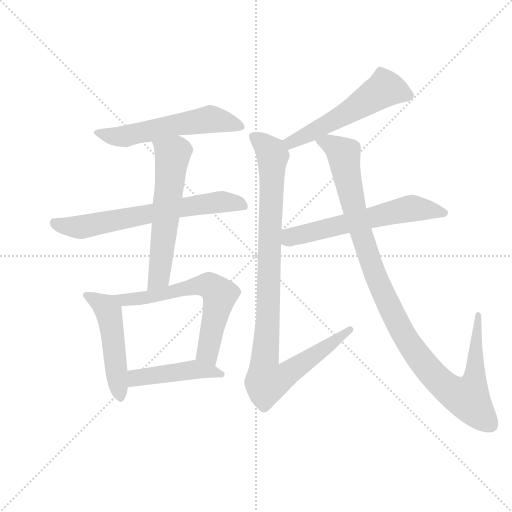
t = 0.00 s
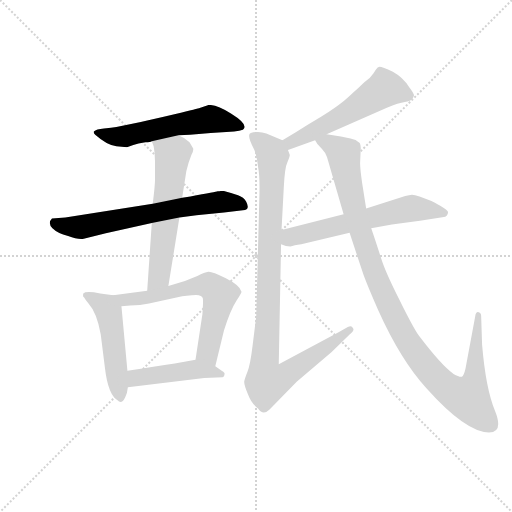
t = 1.60 s
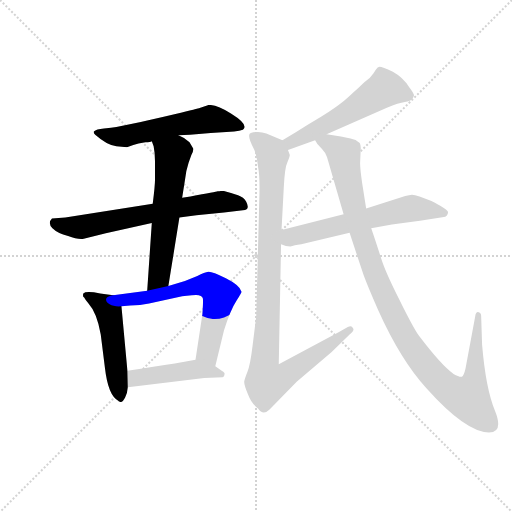
t = 3.20 s
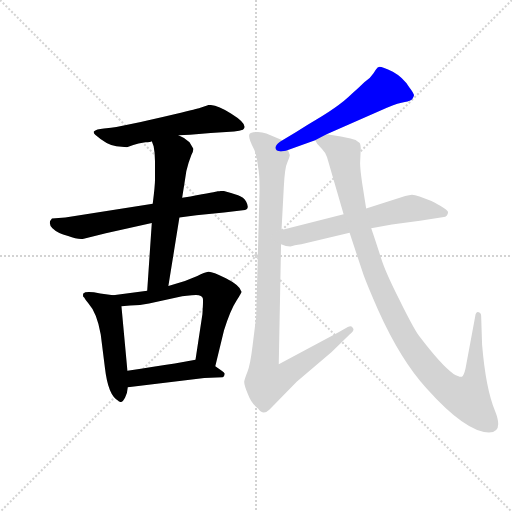
t = 4.80 s
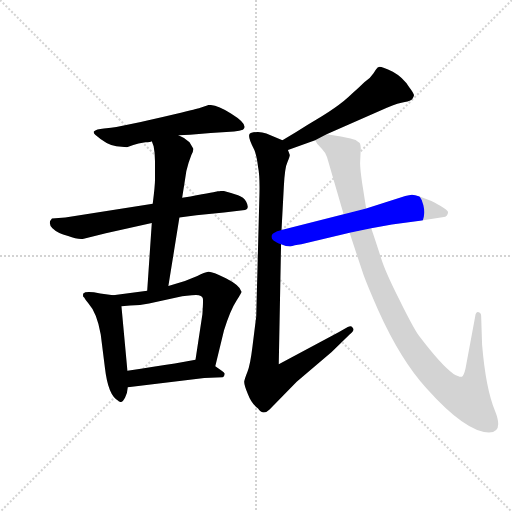
t = 6.40 s
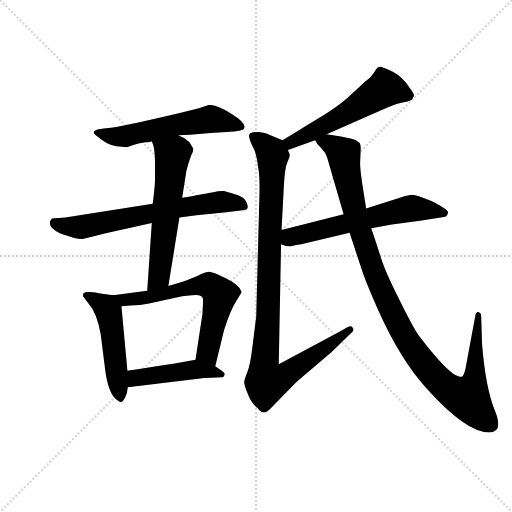
t = 8.00 s

The animated SVG that drew these frames (rendered in a browser with its animation timeline set to each time). Animation: 10 CSS @keyframes rules; one cycle of 8.00 s.

<svg version="1.1" viewBox="0 0 1024 1024" xmlns="http://www.w3.org/2000/svg">
  <g stroke="lightgray" stroke-dasharray="1,1" stroke-width="1" transform="scale(4, 4)">
    <line x1="0" y1="0" x2="256" y2="256"></line>
    <line x1="256" y1="0" x2="0" y2="256"></line>
    <line x1="128" y1="0" x2="128" y2="256"></line>
    <line x1="0" y1="128" x2="256" y2="128"></line>
  </g>
  <g transform="scale(0.92, -0.92) translate(60, -850)">
    <style type="text/css">
      
        @keyframes keyframes0 {
          from {
            stroke: blue;
            stroke-dashoffset: 577;
            stroke-width: 128;
          }
          65% {
            animation-timing-function: step-end;
            stroke: blue;
            stroke-dashoffset: 0;
            stroke-width: 128;
          }
          to {
            stroke: black;
            stroke-width: 1024;
          }
        }
        #make-me-a-hanzi-animation-0 {
          animation: keyframes0 0.7195638020833334s both;
          animation-delay: 0s;
          animation-timing-function: linear;
        }
      
        @keyframes keyframes1 {
          from {
            stroke: blue;
            stroke-dashoffset: 671;
            stroke-width: 128;
          }
          69% {
            animation-timing-function: step-end;
            stroke: blue;
            stroke-dashoffset: 0;
            stroke-width: 128;
          }
          to {
            stroke: black;
            stroke-width: 1024;
          }
        }
        #make-me-a-hanzi-animation-1 {
          animation: keyframes1 0.7960611979166666s both;
          animation-delay: 0.7195638020833334s;
          animation-timing-function: linear;
        }
      
        @keyframes keyframes2 {
          from {
            stroke: blue;
            stroke-dashoffset: 597;
            stroke-width: 128;
          }
          66% {
            animation-timing-function: step-end;
            stroke: blue;
            stroke-dashoffset: 0;
            stroke-width: 128;
          }
          to {
            stroke: black;
            stroke-width: 1024;
          }
        }
        #make-me-a-hanzi-animation-2 {
          animation: keyframes2 0.73583984375s both;
          animation-delay: 1.515625s;
          animation-timing-function: linear;
        }
      
        @keyframes keyframes3 {
          from {
            stroke: blue;
            stroke-dashoffset: 511;
            stroke-width: 128;
          }
          62% {
            animation-timing-function: step-end;
            stroke: blue;
            stroke-dashoffset: 0;
            stroke-width: 128;
          }
          to {
            stroke: black;
            stroke-width: 1024;
          }
        }
        #make-me-a-hanzi-animation-3 {
          animation: keyframes3 0.6658528645833334s both;
          animation-delay: 2.25146484375s;
          animation-timing-function: linear;
        }
      
        @keyframes keyframes4 {
          from {
            stroke: blue;
            stroke-dashoffset: 644;
            stroke-width: 128;
          }
          68% {
            animation-timing-function: step-end;
            stroke: blue;
            stroke-dashoffset: 0;
            stroke-width: 128;
          }
          to {
            stroke: black;
            stroke-width: 1024;
          }
        }
        #make-me-a-hanzi-animation-4 {
          animation: keyframes4 0.7740885416666666s both;
          animation-delay: 2.9173177083333335s;
          animation-timing-function: linear;
        }
      
        @keyframes keyframes5 {
          from {
            stroke: blue;
            stroke-dashoffset: 460;
            stroke-width: 128;
          }
          60% {
            animation-timing-function: step-end;
            stroke: blue;
            stroke-dashoffset: 0;
            stroke-width: 128;
          }
          to {
            stroke: black;
            stroke-width: 1024;
          }
        }
        #make-me-a-hanzi-animation-5 {
          animation: keyframes5 0.6243489583333334s both;
          animation-delay: 3.69140625s;
          animation-timing-function: linear;
        }
      
        @keyframes keyframes6 {
          from {
            stroke: blue;
            stroke-dashoffset: 553;
            stroke-width: 128;
          }
          64% {
            animation-timing-function: step-end;
            stroke: blue;
            stroke-dashoffset: 0;
            stroke-width: 128;
          }
          to {
            stroke: black;
            stroke-width: 1024;
          }
        }
        #make-me-a-hanzi-animation-6 {
          animation: keyframes6 0.7000325520833334s both;
          animation-delay: 4.315755208333333s;
          animation-timing-function: linear;
        }
      
        @keyframes keyframes7 {
          from {
            stroke: blue;
            stroke-dashoffset: 1019;
            stroke-width: 128;
          }
          77% {
            animation-timing-function: step-end;
            stroke: blue;
            stroke-dashoffset: 0;
            stroke-width: 128;
          }
          to {
            stroke: black;
            stroke-width: 1024;
          }
        }
        #make-me-a-hanzi-animation-7 {
          animation: keyframes7 1.0792643229166667s both;
          animation-delay: 5.015787760416666s;
          animation-timing-function: linear;
        }
      
        @keyframes keyframes8 {
          from {
            stroke: blue;
            stroke-dashoffset: 614;
            stroke-width: 128;
          }
          67% {
            animation-timing-function: step-end;
            stroke: blue;
            stroke-dashoffset: 0;
            stroke-width: 128;
          }
          to {
            stroke: black;
            stroke-width: 1024;
          }
        }
        #make-me-a-hanzi-animation-8 {
          animation: keyframes8 0.7496744791666666s both;
          animation-delay: 6.095052083333333s;
          animation-timing-function: linear;
        }
      
        @keyframes keyframes9 {
          from {
            stroke: blue;
            stroke-dashoffset: 1116;
            stroke-width: 128;
          }
          78% {
            animation-timing-function: step-end;
            stroke: blue;
            stroke-dashoffset: 0;
            stroke-width: 128;
          }
          to {
            stroke: black;
            stroke-width: 1024;
          }
        }
        #make-me-a-hanzi-animation-9 {
          animation: keyframes9 1.158203125s both;
          animation-delay: 6.8447265625s;
          animation-timing-function: linear;
        }
      
    </style>
    
      <path d="M 216 530 Q 246 540 256.5 540.5 Q 267 541 270 543 L 328 556 L 353 557 L 398 561 L 449 564 Q 461 566 468 568 Q 471 571 472 574 Q 472 585 442 603.5 Q 412 622 394 622 L 374 615 Q 372 614 321.5 602 Q 271 590 246 585 L 193 574 Q 183 572 166 570.5 Q 149 569 144 564 Q 143 561 147 557 Q 173 534 193 532 L 216 530 Z" fill="lightgray"></path>
    
      <path d="M 272 407 L 82 377 L 53 375 Q 43 365 54 354 Q 65 343 88 337 Q 109 329 122 331 L 170 343 L 270 365 L 330 377 L 367 382 L 427 388 L 468 393 Q 485 393 475 412 Q 470 421 457.5 425.5 Q 445 430 426 435 Q 418 435 415 434 L 413 434 Q 411 433 354 423 L 336 420 L 272 407 Z" fill="lightgray"></path>
    
      <path d="M 270 543 L 274 532 Q 277 517 277 499 L 277 460 Q 277 447 272 407 L 270 365 L 260 218 C 258 188 301 198 306 228 L 330 377 L 336 420 L 342 458 Q 344 478 350 496 L 356 513 Q 361 522 360 527 Q 358 531 352 541 Q 343 550 328 556 C 301 569 260 571 270 543 Z" fill="lightgray"></path>
    
      <path d="M 186 208 L 158 212 Q 127 218 121 212 Q 120 208 121 205 L 123 203 Q 126 197 132 191 Q 151 170 159 123 L 168 51 Q 175 -10 197 -21 Q 198 -22 199 -23 L 202 -24 Q 207 -24 212 -14 Q 217 -4 218 8 L 217 44 L 204 184 C 202 206 202 206 186 208 Z" fill="lightgray"></path>
    
      <path d="M 260 218 L 186 208 C 156 204 174 181 204 184 L 223 186 Q 245 186 264 190 L 336 206 Q 338 207 346 207 L 357 208 Q 379 211 381 201 Q 382 196 380 167 L 365 68 C 361 38 401 25 408 54 L 427 132 Q 441 176 454 196 Q 466 215 465 216 Q 461 230 431 245 Q 400 260 393 259 Q 385 258 369 250 L 342 239 L 306 228 L 260 218 Z" fill="lightgray"></path>
    
      <path d="M 218 8 L 384 28 L 424 30 Q 428 31 428 36 Q 430 39 422 44 L 408 54 C 384 71 384 71 365 68 L 320 60 Q 278 54 217 44 C 187 39 188 4 218 8 Z" fill="lightgray"></path>
    
      <path d="M 650 558 L 781 616 Q 807 626 820 628 Q 833 630 836 634 Q 839 638 840 643 Q 840 647 830 660 Q 816 682 794 694 Q 771 705 765 705 L 761 703 Q 759 701 752 691 Q 745 680 732 671 Q 721 660 705 646 Q 675 616 609 579 Q 584 563 554 545 C 528 530 538 514 566 524 L 625 545 L 650 558 Z" fill="lightgray"></path>
    
      <path d="M 554 545 L 519 560 Q 503 566 485 561 Q 475 558 493 524 Q 498 512 501 487 Q 505 468 504 427 L 497 162 L 489 98 Q 484 57 478 42 Q 472 27 471 21 Q 470 14 479 -7 Q 487 -28 501 -38 Q 512 -54 526 -40 L 585 20 L 661 85 L 700 123 Q 712 132 707 137 Q 705 143 696 139 L 677 128 L 546 58 L 551 319 L 552 350 L 557 444 Q 559 486 565 498 Q 570 510 570 513 Q 569 516 566 524 C 566 540 566 540 554 545 Z" fill="lightgray"></path>
    
      <path d="M 571 314 Q 579 317 595 319 L 700 344 L 747 354 L 792 362 L 853 370 L 905 378 Q 908 378 911 381 Q 914 384 914 389 Q 913 393 898 402 Q 883 411 878 413 L 852 423 Q 837 428 832 426 L 821 424 L 736 397 L 687 384 L 552 350 C 523 343 523 329 551 319 Q 562 314 571 314 Z" fill="lightgray"></path>
    
      <path d="M 700 344 L 730 253 Q 739 228 762 176 Q 811 67 867 6 Q 953 -90 1003 -90 Q 1035 -90 1016 -43 Q 996 5 988 101 L 986 163 Q 986 171 979 172 Q 974 172 973 162 L 952 49 Q 948 32 944 31 Q 938 30 926 37 Q 900 55 850 121 Q 836 142 808 199 Q 779 256 769 287 Q 759 318 754 333 L 747 354 L 736 397 L 727 454 Q 722 489 723 499 L 724 522 Q 725 534 722 539 Q 714 547 702 549 L 681 553 L 650 558 C 620 563 609 565 625 545 L 630 537 L 640 526 Q 648 518 651 508 L 687 384 L 700 344 Z" fill="lightgray"></path>
    
    
      <clipPath id="make-me-a-hanzi-clip-0">
        <path d="M 216 530 Q 246 540 256.5 540.5 Q 267 541 270 543 L 328 556 L 353 557 L 398 561 L 449 564 Q 461 566 468 568 Q 471 571 472 574 Q 472 585 442 603.5 Q 412 622 394 622 L 374 615 Q 372 614 321.5 602 Q 271 590 246 585 L 193 574 Q 183 572 166 570.5 Q 149 569 144 564 Q 143 561 147 557 Q 173 534 193 532 L 216 530 Z"></path>
      </clipPath>
      <path clip-path="url(#make-me-a-hanzi-clip-0)" d="M 150 562 L 184 553 L 212 554 L 397 591 L 464 575" fill="none" id="make-me-a-hanzi-animation-0" stroke-dasharray="449 898" stroke-linecap="round"></path>
    
      <clipPath id="make-me-a-hanzi-clip-1">
        <path d="M 272 407 L 82 377 L 53 375 Q 43 365 54 354 Q 65 343 88 337 Q 109 329 122 331 L 170 343 L 270 365 L 330 377 L 367 382 L 427 388 L 468 393 Q 485 393 475 412 Q 470 421 457.5 425.5 Q 445 430 426 435 Q 418 435 415 434 L 413 434 Q 411 433 354 423 L 336 420 L 272 407 Z"></path>
      </clipPath>
      <path clip-path="url(#make-me-a-hanzi-clip-1)" d="M 61 365 L 117 356 L 370 406 L 437 411 L 469 403" fill="none" id="make-me-a-hanzi-animation-1" stroke-dasharray="543 1086" stroke-linecap="round"></path>
    
      <clipPath id="make-me-a-hanzi-clip-2">
        <path d="M 270 543 L 274 532 Q 277 517 277 499 L 277 460 Q 277 447 272 407 L 270 365 L 260 218 C 258 188 301 198 306 228 L 330 377 L 336 420 L 342 458 Q 344 478 350 496 L 356 513 Q 361 522 360 527 Q 358 531 352 541 Q 343 550 328 556 C 301 569 260 571 270 543 Z"></path>
      </clipPath>
      <path clip-path="url(#make-me-a-hanzi-clip-2)" d="M 278 540 L 315 513 L 286 253 L 267 225" fill="none" id="make-me-a-hanzi-animation-2" stroke-dasharray="469 938" stroke-linecap="round"></path>
    
      <clipPath id="make-me-a-hanzi-clip-3">
        <path d="M 186 208 L 158 212 Q 127 218 121 212 Q 120 208 121 205 L 123 203 Q 126 197 132 191 Q 151 170 159 123 L 168 51 Q 175 -10 197 -21 Q 198 -22 199 -23 L 202 -24 Q 207 -24 212 -14 Q 217 -4 218 8 L 217 44 L 204 184 C 202 206 202 206 186 208 Z"></path>
      </clipPath>
      <path clip-path="url(#make-me-a-hanzi-clip-3)" d="M 126 209 L 171 182 L 176 173 L 203 -17" fill="none" id="make-me-a-hanzi-animation-3" stroke-dasharray="383 766" stroke-linecap="round"></path>
    
      <clipPath id="make-me-a-hanzi-clip-4">
        <path d="M 260 218 L 186 208 C 156 204 174 181 204 184 L 223 186 Q 245 186 264 190 L 336 206 Q 338 207 346 207 L 357 208 Q 379 211 381 201 Q 382 196 380 167 L 365 68 C 361 38 401 25 408 54 L 427 132 Q 441 176 454 196 Q 466 215 465 216 Q 461 230 431 245 Q 400 260 393 259 Q 385 258 369 250 L 342 239 L 306 228 L 260 218 Z"></path>
      </clipPath>
      <path clip-path="url(#make-me-a-hanzi-clip-4)" d="M 194 205 L 230 199 L 386 231 L 408 220 L 418 209 L 391 84 L 403 62" fill="none" id="make-me-a-hanzi-animation-4" stroke-dasharray="516 1032" stroke-linecap="round"></path>
    
      <clipPath id="make-me-a-hanzi-clip-5">
        <path d="M 218 8 L 384 28 L 424 30 Q 428 31 428 36 Q 430 39 422 44 L 408 54 C 384 71 384 71 365 68 L 320 60 Q 278 54 217 44 C 187 39 188 4 218 8 Z"></path>
      </clipPath>
      <path clip-path="url(#make-me-a-hanzi-clip-5)" d="M 225 14 L 245 31 L 366 47 L 421 37" fill="none" id="make-me-a-hanzi-animation-5" stroke-dasharray="332 664" stroke-linecap="round"></path>
    
      <clipPath id="make-me-a-hanzi-clip-6">
        <path d="M 650 558 L 781 616 Q 807 626 820 628 Q 833 630 836 634 Q 839 638 840 643 Q 840 647 830 660 Q 816 682 794 694 Q 771 705 765 705 L 761 703 Q 759 701 752 691 Q 745 680 732 671 Q 721 660 705 646 Q 675 616 609 579 Q 584 563 554 545 C 528 530 538 514 566 524 L 625 545 L 650 558 Z"></path>
      </clipPath>
      <path clip-path="url(#make-me-a-hanzi-clip-6)" d="M 828 642 L 775 656 L 664 586 L 584 545 L 563 543" fill="none" id="make-me-a-hanzi-animation-6" stroke-dasharray="425 850" stroke-linecap="round"></path>
    
      <clipPath id="make-me-a-hanzi-clip-7">
        <path d="M 554 545 L 519 560 Q 503 566 485 561 Q 475 558 493 524 Q 498 512 501 487 Q 505 468 504 427 L 497 162 L 489 98 Q 484 57 478 42 Q 472 27 471 21 Q 470 14 479 -7 Q 487 -28 501 -38 Q 512 -54 526 -40 L 585 20 L 661 85 L 700 123 Q 712 132 707 137 Q 705 143 696 139 L 677 128 L 546 58 L 551 319 L 552 350 L 557 444 Q 559 486 565 498 Q 570 510 570 513 Q 569 516 566 524 C 566 540 566 540 554 545 Z"></path>
      </clipPath>
      <path clip-path="url(#make-me-a-hanzi-clip-7)" d="M 493 552 L 532 513 L 523 158 L 514 50 L 519 20 L 561 34 L 700 132" fill="none" id="make-me-a-hanzi-animation-7" stroke-dasharray="891 1782" stroke-linecap="round"></path>
    
      <clipPath id="make-me-a-hanzi-clip-8">
        <path d="M 571 314 Q 579 317 595 319 L 700 344 L 747 354 L 792 362 L 853 370 L 905 378 Q 908 378 911 381 Q 914 384 914 389 Q 913 393 898 402 Q 883 411 878 413 L 852 423 Q 837 428 832 426 L 821 424 L 736 397 L 687 384 L 552 350 C 523 343 523 329 551 319 Q 562 314 571 314 Z"></path>
      </clipPath>
      <path clip-path="url(#make-me-a-hanzi-clip-8)" d="M 560 326 L 579 337 L 832 397 L 907 387" fill="none" id="make-me-a-hanzi-animation-8" stroke-dasharray="486 972" stroke-linecap="round"></path>
    
      <clipPath id="make-me-a-hanzi-clip-9">
        <path d="M 700 344 L 730 253 Q 739 228 762 176 Q 811 67 867 6 Q 953 -90 1003 -90 Q 1035 -90 1016 -43 Q 996 5 988 101 L 986 163 Q 986 171 979 172 Q 974 172 973 162 L 952 49 Q 948 32 944 31 Q 938 30 926 37 Q 900 55 850 121 Q 836 142 808 199 Q 779 256 769 287 Q 759 318 754 333 L 747 354 L 736 397 L 727 454 Q 722 489 723 499 L 724 522 Q 725 534 722 539 Q 714 547 702 549 L 681 553 L 650 558 C 620 563 609 565 625 545 L 630 537 L 640 526 Q 648 518 651 508 L 687 384 L 700 344 Z"></path>
      </clipPath>
      <path clip-path="url(#make-me-a-hanzi-clip-9)" d="M 633 545 L 655 539 L 687 511 L 706 412 L 750 268 L 827 106 L 897 18 L 946 -13 L 958 -14 L 971 20 L 979 165" fill="none" id="make-me-a-hanzi-animation-9" stroke-dasharray="988 1976" stroke-linecap="round"></path>
    
  </g>
</svg>
